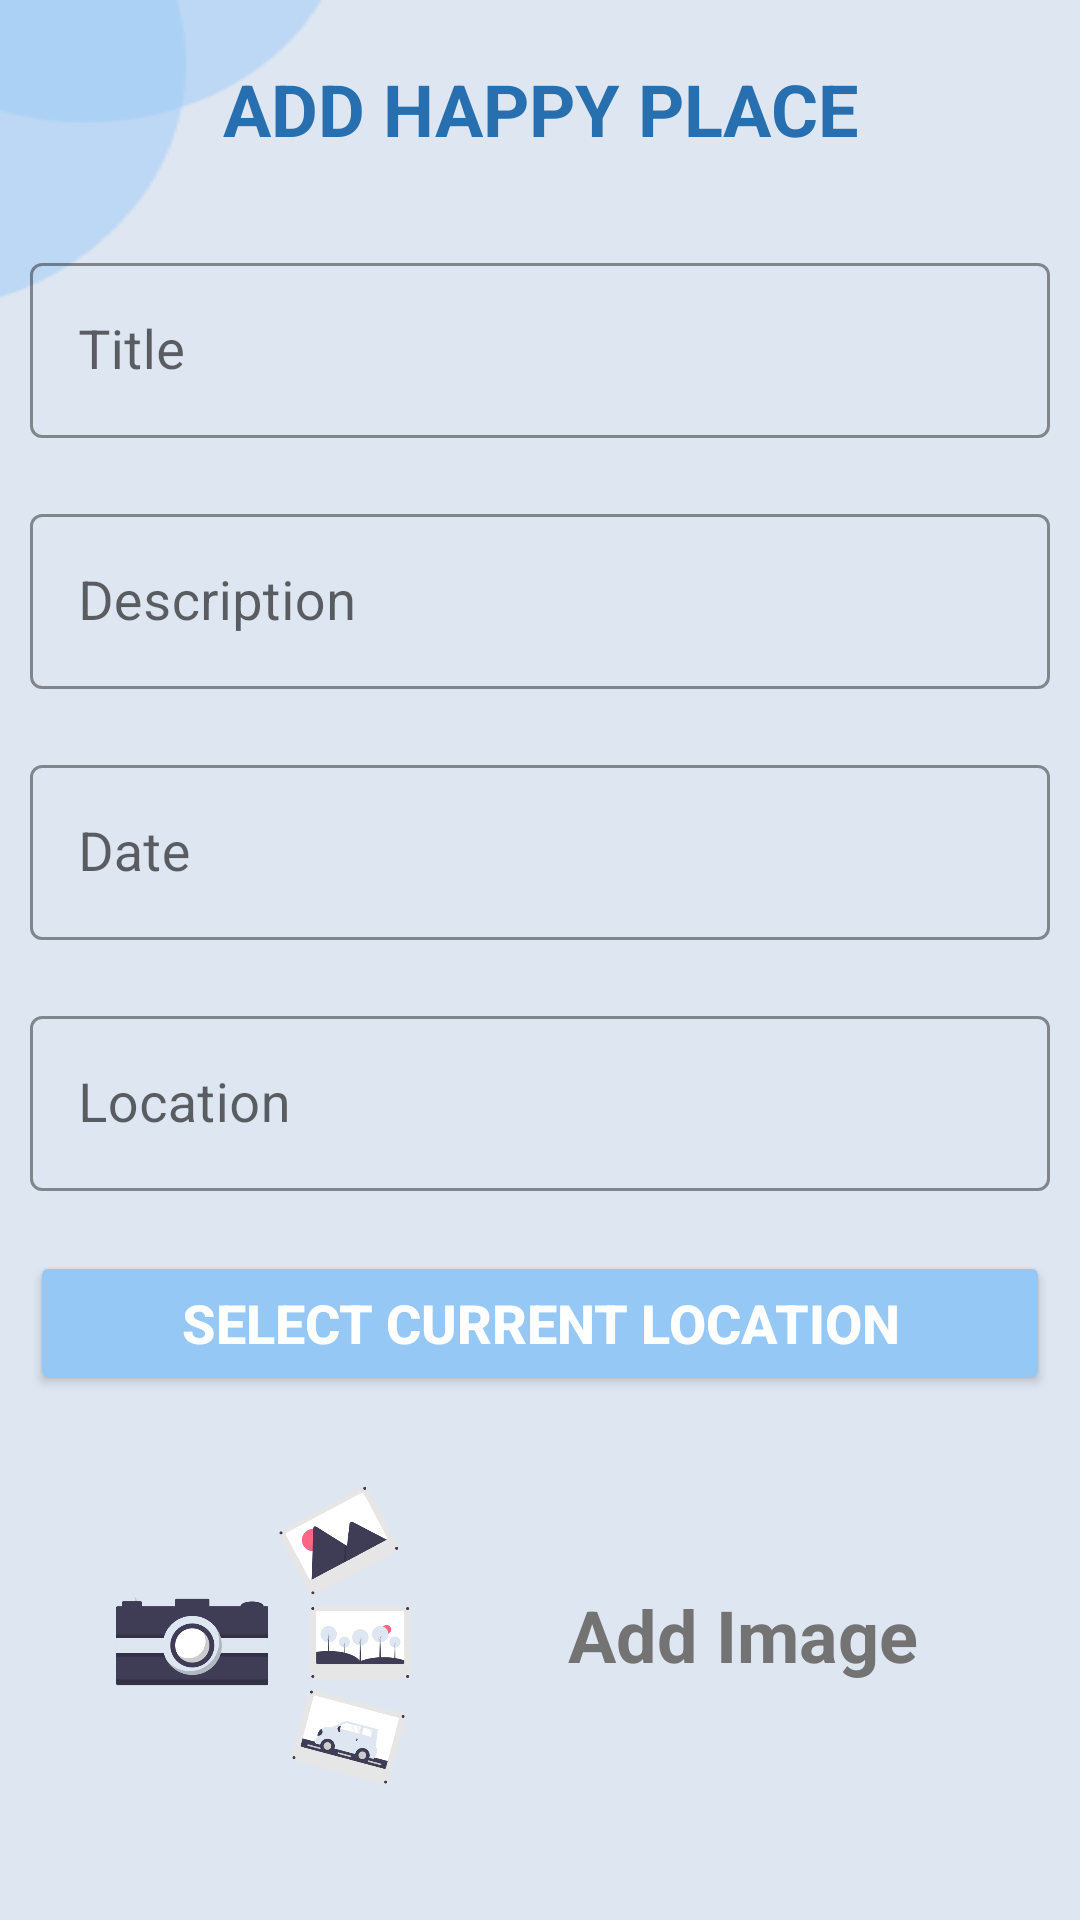

Here is an Android app screen rendered from its layout file. Give the layout XML and the strings, colors and styles it references.
<!-- AndroidManifest.xml: activity theme CustomActionBarTheme -->
<!-- res/layout/activity_add_happy_place.xml -->
<?xml version="1.0" encoding="utf-8"?>
<RelativeLayout xmlns:android="http://schemas.android.com/apk/res/android"
    xmlns:app="http://schemas.android.com/apk/res-auto"
    xmlns:tools="http://schemas.android.com/tools"
    android:layout_width="match_parent"
    android:layout_height="match_parent"
    tools:context=".activities.AddHappyPlaceActivity"
    android:background="@drawable/happy_places"
    >

    <androidx.appcompat.widget.Toolbar
        android:id="@+id/toolbar_add_place"
        android:layout_width="match_parent"
        android:layout_height="?attr/actionBarSize"
        android:background="#276FAF"
        android:theme="@style/CustomToolbarStyle"
        android:visibility="gone"
        />

    <TextView
        android:layout_marginTop="200dp"
        android:id="@+id/tvAdd"
        android:layout_width="match_parent"
        android:layout_height="wrap_content"
        android:textSize="24sp"
        android:textColor="#276FAF"
        android:textStyle="bold"
        android:layout_margin="20dp"
        android:text="ADD HAPPY PLACE"
        android:gravity="center"/>

    <com.google.android.material.textfield.TextInputLayout
        style="@style/Widget.MaterialComponents.TextInputLayout.OutlinedBox"
        android:layout_width="match_parent"
        android:layout_height="wrap_content"
        android:layout_margin="10dp"
        app:boxStrokeColor="#276FAF"
        android:id="@+id/tilTitle"
        android:layout_below="@+id/tvAdd"
        >

        <androidx.appcompat.widget.AppCompatEditText
            android:id="@+id/title"
            android:layout_width="match_parent"
            android:layout_height="wrap_content"
            android:textColor="@color/black"
            android:hint="Title"
            android:textSize="18sp"
            android:textColorHint="#276FAF" />
    </com.google.android.material.textfield.TextInputLayout>

    <com.google.android.material.textfield.TextInputLayout
        android:id="@+id/tilDescription"
        style="@style/Widget.MaterialComponents.TextInputLayout.OutlinedBox"
        android:layout_width="match_parent"
        android:layout_height="wrap_content"
        android:layout_below="@+id/tilTitle"
        android:layout_margin="10dp"
        app:boxStrokeColor="#276FAF">

        <androidx.appcompat.widget.AppCompatEditText
            android:id="@+id/description"
            android:layout_width="match_parent"
            android:layout_height="wrap_content"
            android:hint="Description"
            android:textColor="@color/black"
            android:textColorHint="#276FAF"
            android:textSize="18sp" />
    </com.google.android.material.textfield.TextInputLayout>
    <com.google.android.material.textfield.TextInputLayout
        android:layout_width="match_parent"
        android:layout_height="wrap_content"
        style="@style/Widget.MaterialComponents.TextInputLayout.OutlinedBox"
        android:id="@+id/tilDate"
        app:boxStrokeColor="#276FAF"
        android:layout_margin="10dp"
        android:layout_below="@+id/tilDescription"
        >

        <androidx.appcompat.widget.AppCompatEditText
            android:id="@+id/date"
            android:layout_width="match_parent"
            android:layout_height="wrap_content"
            android:focusable="false"
            android:focusableInTouchMode="true"
            android:hint="Date"
            android:textColor="@color/black"
            android:inputType="date"
            android:textColorHint="#276FAF"
            android:textSize="18sp" />
    </com.google.android.material.textfield.TextInputLayout>
    <com.google.android.material.textfield.TextInputLayout
        android:layout_width="match_parent"
        android:layout_height="wrap_content"
        style="@style/Widget.MaterialComponents.TextInputLayout.OutlinedBox"
        android:id="@+id/tilLocation"
        app:boxStrokeColor="#276FAF"
        android:layout_margin="10dp"
        android:layout_below="@+id/tilDate"
        >
        <androidx.appcompat.widget.AppCompatEditText
            android:id="@+id/location"
            android:layout_width="match_parent"
            android:layout_height="wrap_content"
            android:hint="Location"
            android:focusable="false"
            android:textColor="@color/black"
            android:focusableInTouchMode="false"
            android:textSize="18sp"
            android:textColorHint="#276FAF"
            />
    </com.google.android.material.textfield.TextInputLayout>

    <Button
        android:id="@+id/currentLocation"
        android:layout_width="match_parent"
        android:layout_height="wrap_content"
        android:textSize="18sp"
        android:textStyle="bold"
        android:text="SELECT CURRENT LOCATION"
        android:textColor="@color/white"
        android:backgroundTint="#96C8F5"
        android:layout_margin="10dp"
        android:layout_below="@id/tilLocation"
        />

    <LinearLayout
        android:layout_width="match_parent"
        android:layout_height="wrap_content"
        android:orientation="horizontal"
        android:layout_below="@+id/currentLocation"
        android:layout_margin="20dp"
        android:id="@+id/llImage">

        <ImageView
            android:id="@+id/image"
            android:layout_width="100dp"
            android:layout_height="100dp"
            android:layout_weight="0.5"
            android:src="@drawable/image" />


        <TextView
            android:id="@+id/tvSelect"
            android:layout_width="wrap_content"
            android:layout_height="wrap_content"
            android:gravity="center"
            android:padding="16dp"
            android:layout_gravity="center"
            android:layout_weight="0.5"
            android:text="Add Image"
            android:textColor="#747373"
            android:textSize="24sp"
            android:textStyle="bold" />


    </LinearLayout>

    <Button
        android:id="@+id/btnAdd"
        android:layout_width="match_parent"
        android:layout_height="wrap_content"
        android:layout_below="@+id/llImage"
        android:layout_margin="10dp"
        android:backgroundTint="#3A81C0"
        android:gravity="center"
        android:text="ADD LOCATION"
        android:textColor="@color/white"
        android:textSize="20sp"
        android:textStyle="bold"
        app:layout_constraintBottom_toBottomOf="parent"
        app:layout_constraintEnd_toEndOf="parent"
        app:layout_constraintStart_toStartOf="parent"
        app:layout_constraintTop_toBottomOf="@+id/llImage" />
</RelativeLayout>
<!-- resources referenced by this layout -->
<resources>
  <color name="black">#000000</color>
  <color name="white">#FFFFFFFF</color>
  <!-- drawable happy_places: png bitmap (drawable, 4026 bytes) -->
  <!-- drawable image: png bitmap (drawable, 50231 bytes) -->
  <style name="CustomToolbarStyle">
          <item name="android:textColorPrimary">#FFFFFF</item>
          <item name="android:colorControlNormal">#FFFFFF</item>
      </style>
  <style name="CustomActionBarTheme" parent="@style/Theme.MaterialComponents.DayNight.NoActionBar">
          <item name="android:statusBarColor">@color/colour_primary</item>
      </style>
  <color name="colour_primary">#276FAF</color>
</resources>
